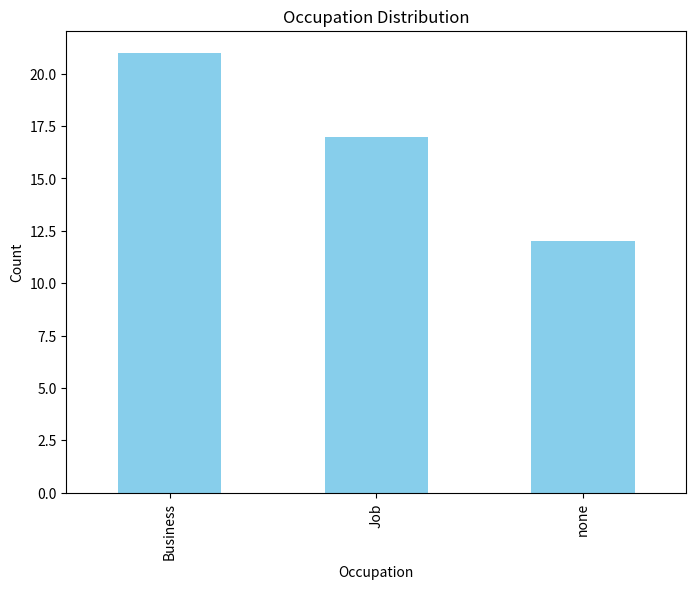
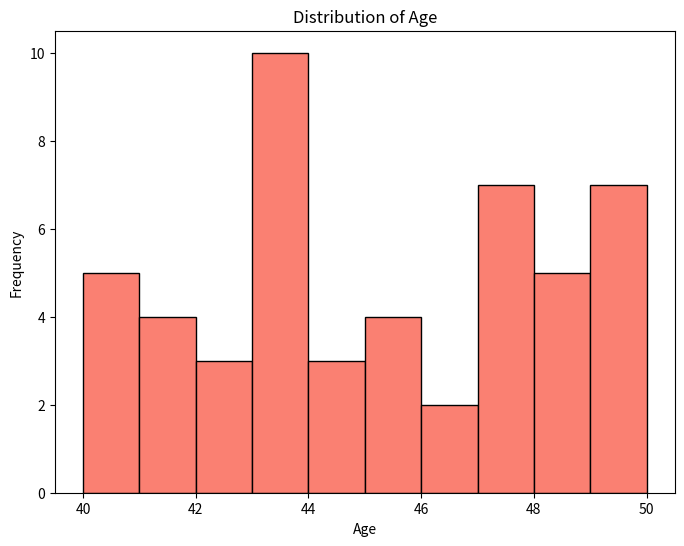
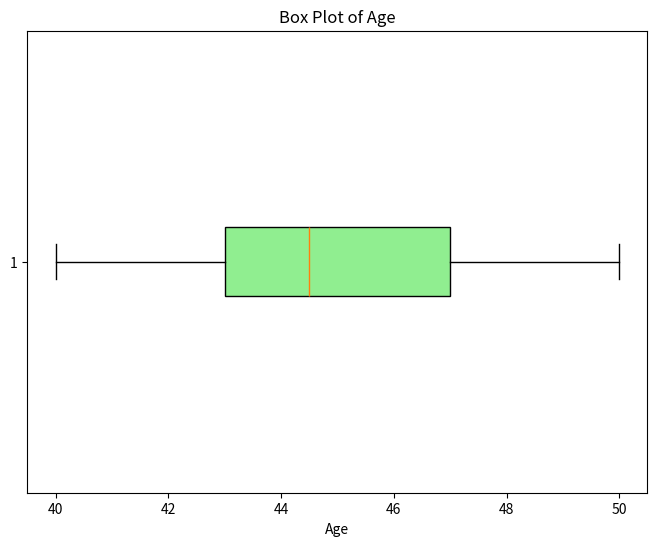

Reproduce these figures in Python, in order. (Note: this script raises an exception after producing the figures.)
import pandas as pd
import numpy as np
import matplotlib.pyplot as plt

# Generating synthetic data
np.random.seed(0)
data = {
    'Age': np.random.randint(40, 51, size=50),
    'Occupation': np.random.choice(['Business', 'Job', 'none'], size=50),
    'Lifestyle': np.random.choice(['Sedentary', 'Active'], size=50),
    'Family Diabetic History': np.random.choice(['Yes', 'No'], size=50),
    'Eating habits' : np.random.choice(['Nutritional', 'Junk food'], size=50),
    'Pre-diabetic condition' : np.random.choice(['Yes', 'No'], size=50),
}
# Creating DataFrame
df = pd.DataFrame(data)

# Export DataFrame to CSV
df.to_csv("dataset.csv", index=False)

# Bar Chart of Occupation
plt.figure(figsize=(8, 6))
df['Occupation'].value_counts().plot(kind='bar', color='skyblue')
plt.title('Occupation Distribution')
plt.xlabel('Occupation')
plt.ylabel('Count')
plt.show()

# Histogram of Age
plt.figure(figsize=(8, 6))
plt.hist(df['Age'], bins=10, color='salmon', edgecolor='black')
plt.title('Distribution of Age')
plt.xlabel('Age')
plt.ylabel('Frequency')
plt.show()

# Box Plot of Age
plt.figure(figsize=(8, 6))
plt.boxplot(df['Age'], vert=False, patch_artist=True, boxprops=dict(facecolor='lightgreen'))
plt.title('Box Plot of Age')
plt.xlabel('Age')
plt.show()

# Scatter Plot of Age vs Pre-diabetic Condition
plt.figure(figsize=(8, 6))
colors = {'Yes': 'red', 'No': 'blue'}
plt.scatter(data['Age'], range(len(data)), c=data['Pre-diabetic condition'].map(colors))
plt.title('Scatter Plot of Age vs Pre-diabetic Condition')
plt.xlabel('Age')
plt.ylabel('Index')
plt.legend(handles=['Pre-diabetic condition'])
plt.show()


# Occupation Distribution : if a significant portion of the population is employed in jobs that involve sedentary behavior, it may indicate a need for
# workplace wellness programs or interventions to promote physical activity.

#Age Distribution : if a large portion of the population falls within an age range associated with increased risk of diabetes, targeted screening
# and education programs can be implemented to detect and manage pre-diabetic conditions early

# Box Plot of Age : It can help identify outliers and understand the variability in age among the surveyed individuals. This insight can inform
# healthcare providers about the diversity of age groups they serve and guide the development of age-specific healthcare services and programs.

# Scatter Plot of Age vs Pre-diabetic Condition : It can help identify any patterns or trends that may exist, such as whether pre-diabetic conditions
# are more prevalent in certain age groups. This insight can inform targeted interventions and preventive measures to reduce the incidence of pre-diabetes
# and promote healthier lifestyles.